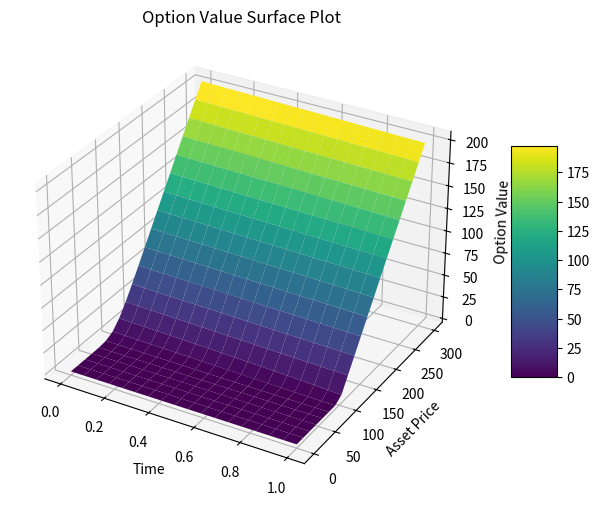

Write Python code to recreate this figure.
import numpy as np
from matplotlib import pyplot as plt


class BlackScholesExplicitSolver():

    # using call option as an example for now - will update it to toggle between put/call

    def __init__(self, S_max, expiry, sigma, r, K, s_nodes, t_nodes = None):
        self.__S_max = S_max
        self.__expiry = expiry
        self.__sigma = sigma
        self.__r = r
        self.__K = K
        self.__s_nodes = s_nodes
        self.__t_nodes = t_nodes
        self.__V = None

    def solve(self):

        if self.__t_nodes is None:
            dt_max = 1/((self.__s_nodes**2) * (self.__sigma**2)) # cfl condition to ensure stability
            dt = 0.9 * dt_max
            self.__t_nodes = int(self.__expiry/dt)
            dt = self.__expiry / self.__t_nodes # to ensure that the expiration time is integer time steps away
        else:
            # possible fix - set a check to see that user-defined value is within cfl condition
            dt = self.__expiry/self.__t_nodes

        S = self.__generate_asset_grid()
        T = self.__generate_time_grid()

        dS = S[1] - S[0]

        V = np.zeros((self.__s_nodes+1, self.__t_nodes+1))

        V[:,-1] = np.maximum(S - self.__K, 0)

        for tau in reversed(range(self.__t_nodes)):
            for i in range(1, self.__s_nodes):
                delta = (V[i+1, tau+1] - V[i-1, tau+1]) /  (2 * dS)
                gamma = (V[i+1, tau+1] - 2 * V[i,tau+1] + V[i-1, tau+1]) / dS ** 2
                theta = -0.5 * ( self.__sigma ** 2) * (S[i] ** 2) * gamma - self.__r * S[i] * delta + self.__r * V[i, tau+1]
                V[i, tau] = V[i, tau + 1] - (theta * dt)

            V[0, tau] = 0
            V[self.__s_nodes, tau] = self.__S_max - self.__K * np.exp(-self.__r * (self.__expiry - T[tau]))

        self.__V = V

        return self

    def plot(self):

        S = self.__generate_asset_grid()
        T = self.__generate_time_grid()

        X, Y = np.meshgrid(T, S)

        # plotting the 3d surface
        fig = plt.figure(figsize=(10,6))
        ax = fig.add_subplot(111, projection='3d')
        surf = ax.plot_surface(X, Y, self.__get_V(), cmap='viridis')

        ax.set_xlabel('Time')
        ax.set_ylabel('Asset Price')
        ax.set_zlabel('Option Value')
        ax.set_title('Option Value Surface Plot')

        fig.colorbar(surf, shrink=0.5, aspect=5)
        plt.show()


    def __generate_asset_grid(self):
        return np.linspace(0, self.__S_max, self.__s_nodes + 1)

    def __generate_time_grid(self):
        return np.linspace(0, self.__expiry, self.__t_nodes + 1)

    def __get_V(self):
        return self.__V

def main():
    BlackScholesExplicitSolver(300, 1, 0.2, 0.05, 100, 20).solve().plot()

if __name__ == "__main__":
    main()

